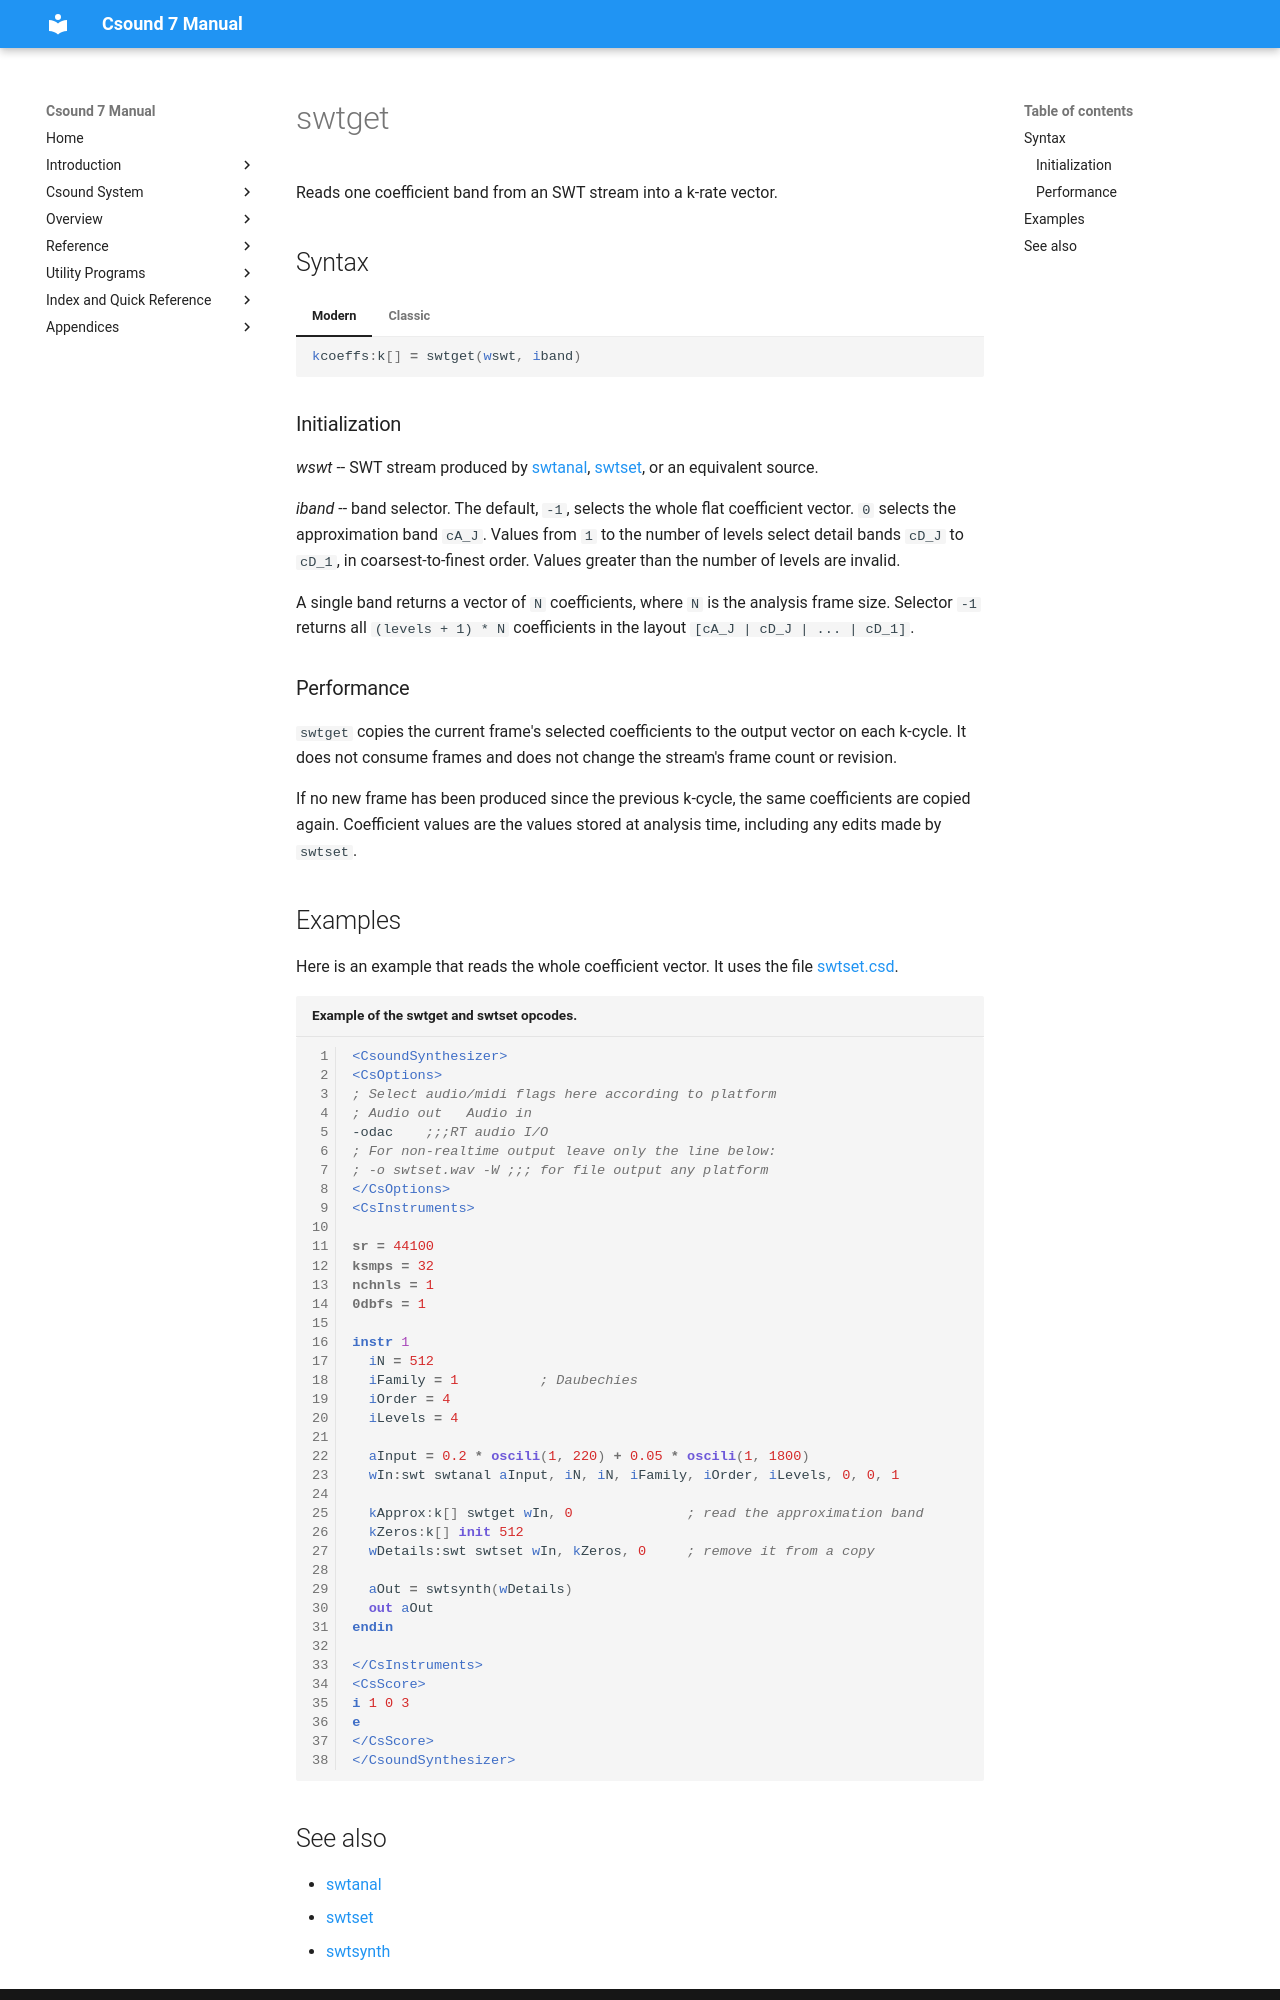

repository: csound/manual · page: opcodes/swtget/index.html · generator: mkdocs

<!--
id:swtget
category:Spectral Processing:Streaming
-->
# swtget
Reads one coefficient band from an SWT stream into a k-rate vector.

## Syntax
=== "Modern"
    ``` csound-orc
    kcoeffs:k[] = swtget(wswt, iband)
    ```

=== "Classic"
    ``` csound-orc
    kcoeffs:k[] swtget wswt, iband
    ```

### Initialization

_wswt_ -- SWT stream produced by [swtanal](../opcodes/swtanal.md), [swtset](../opcodes/swtset.md), or an equivalent source.

_iband_ -- band selector. The default, `-1`, selects the whole flat coefficient vector. `0` selects the approximation band `cA_J`. Values from `1` to the number of levels select detail bands `cD_J` to `cD_1`, in coarsest-to-finest order. Values greater than the number of levels are invalid.

A single band returns a vector of `N` coefficients, where `N` is the analysis frame size. Selector `-1` returns all `(levels + 1) * N` coefficients in the layout `[cA_J | cD_J | ... | cD_1]`.

### Performance

`swtget` copies the current frame's selected coefficients to the output vector on each k-cycle. It does not consume frames and does not change the stream's frame count or revision.

If no new frame has been produced since the previous k-cycle, the same coefficients are copied again. Coefficient values are the values stored at analysis time, including any edits made by `swtset`.

## Examples

Here is an example that reads the whole coefficient vector. It uses the file [swtset.csd](../examples/swtset.csd).

``` csound-csd title="Example of the swtget and swtset opcodes." linenums="1"
--8<-- "examples/swtset.csd"
```
